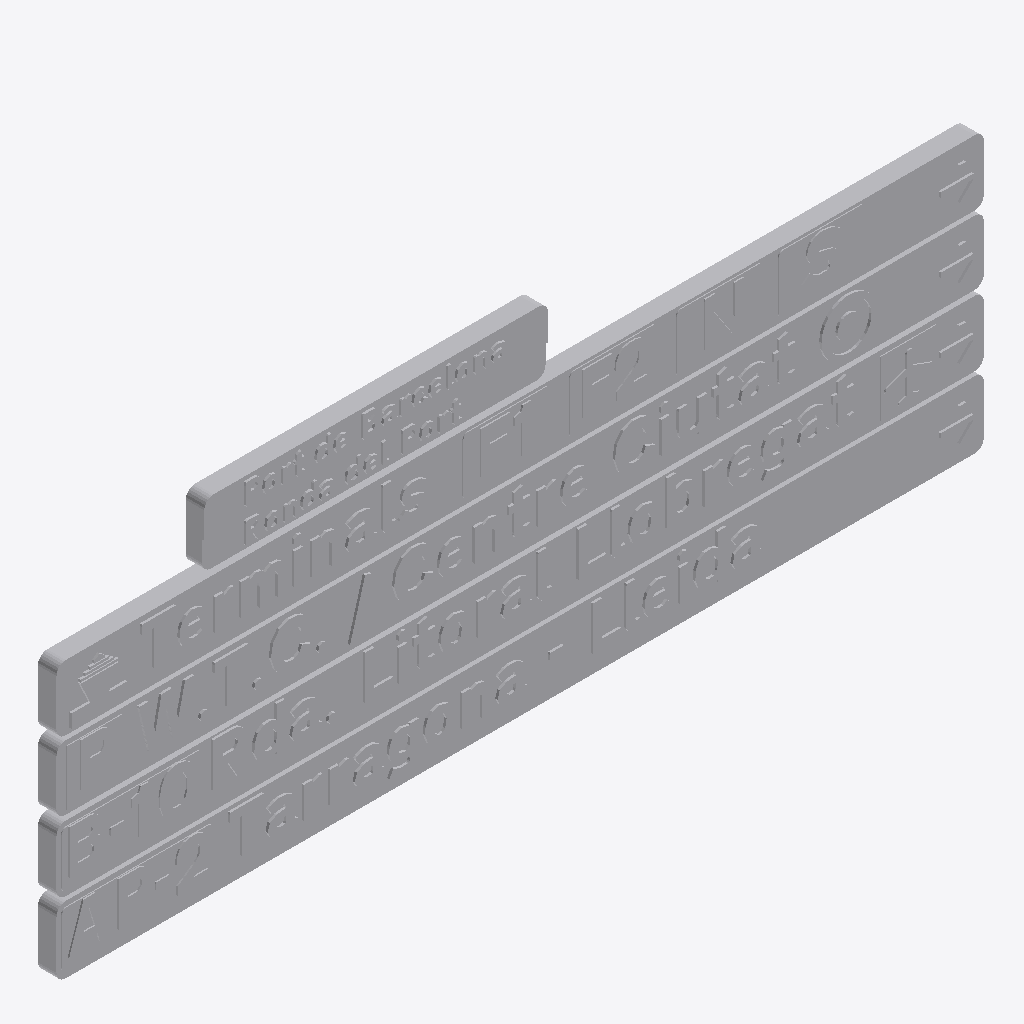
Isometric view of an IFC building model (IFC-SPF (STEP), schema IFC2X3, length unit metre), seen from the south-west, elements coloured by IFC class: 1 other element (light grey).
Extent 2.0 m × 0.0 m × 0.7 m (x, y, z). Storeys (1): Port De Barcelona at 0.00 m. Elements (1): 1 IfcFurnishingElement.

HEADER;
FILE_DESCRIPTION(('ViewDefinition [CoordinationView_V2.0]'),'2;1');
FILE_NAME('','',(''),(''),'','','');
FILE_SCHEMA(('IFC2X3'));
ENDSEC;
DATA;
#105=IFCPROJECT('34UKVHeH5CHvrwyycS_2aZ',$,'Port De Barcelona',$,$,'Port De Barcelona','Port De Barcelona',(#97),#92);
#130=IFCSITE('34UKVHeH5CHvrwyycS_2aX',$,'Default',$,$,#127,$,$,.ELEMENT.,(42,21,31,181945),(-71,-3,-24,-263305),0.0,$,$);
#115=IFCBUILDING('34UKVHeH5CHvrwyycS_2aY',$,'Port De Barcelona',$,$,#32,$,'Port De Barcelona',.ELEMENT.,$,$,$);
#124=IFCBUILDINGSTOREY('34UKVHeH5CHvrwyybZ1_NS',$,'Port De Barcelona',$,'Level:8mm Head',#122,$,'Port De Barcelona',.ELEMENT.,0.0);
#8404=IFCFURNISHINGELEMENT('2Hdq9kbf994BJ9oUbSxK3Y',$,'APBCN-URB-MOB-Panel_Direccional:Tipo1:2299676',$,'APBCN-URB-MOB-Panel_Direccional:Tipo1',#8402,#8397,'2299676');
ENDSEC;
